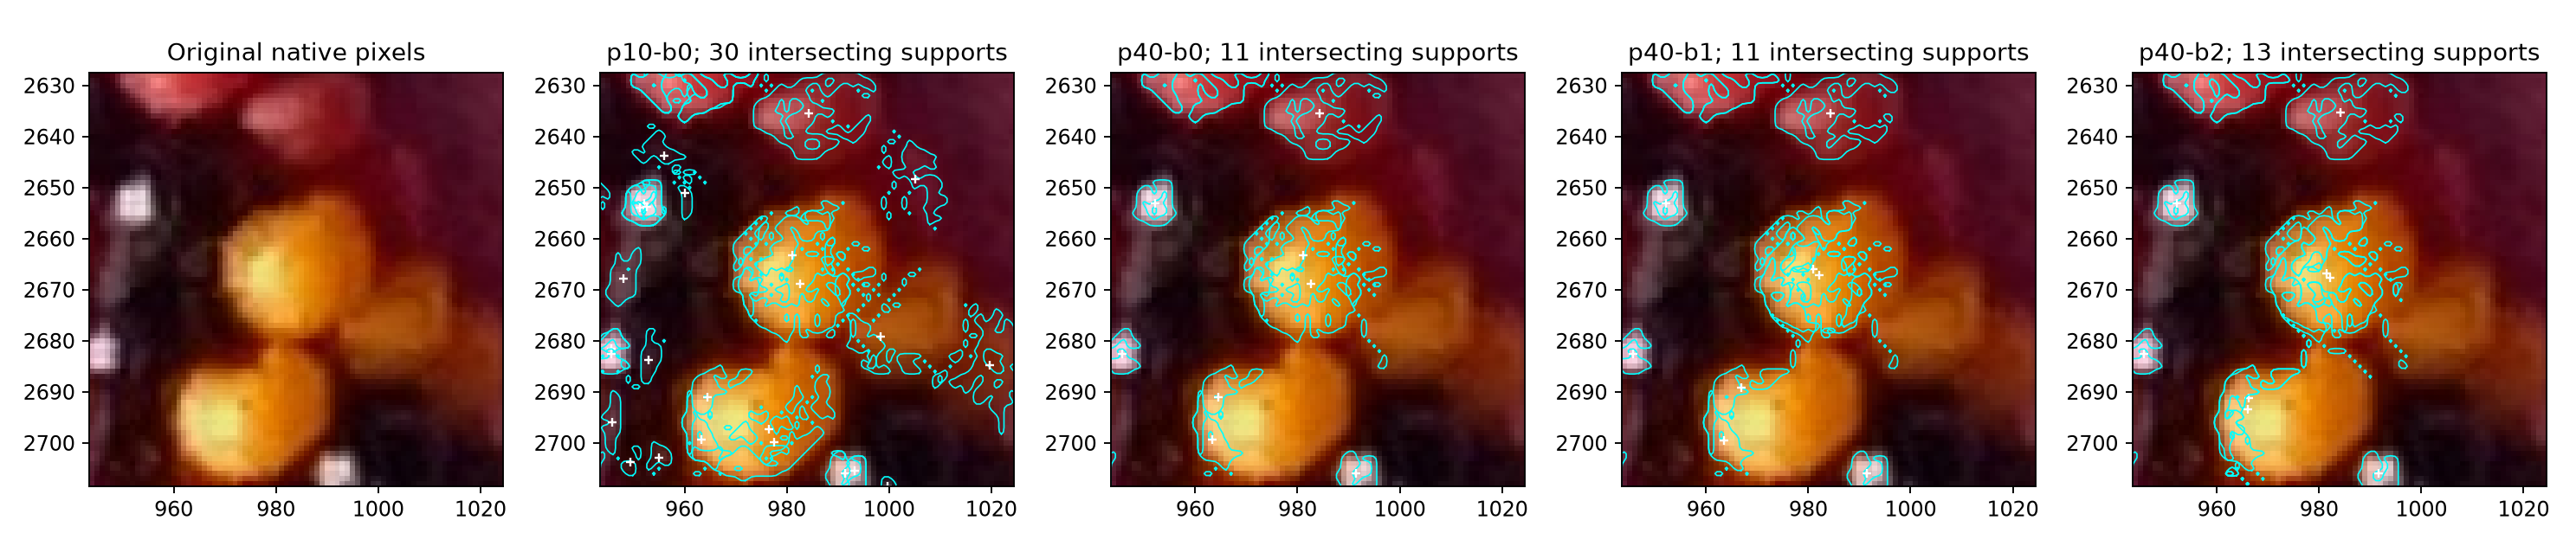

The data file committed next to this chart (first rows):
x, y, r, g, b, value_dn, p10-b0, p40-b0, p40-b1, p40-b2
944, 2628, 46, 6, 15, 46, , , , 
945, 2628, 46, 3, 13, 46, , , , 
946, 2628, 51, 0, 11, 51, , , , 
947, 2628, 61, 0, 15, 61, , , , 
948, 2628, 76, 5, 19, 76, , , , 
949, 2628, 109, 28, 43, 109, , , , 
950, 2628, 153, 67, 80, 153, P126280;P126338;P126629, P126280;P126338, P126280;P126338, P126280;P126338
951, 2628, 177, 87, 97, 177, , , , 
952, 2628, 180, 89, 98, 180, , , , 
953, 2628, 191, 96, 100, 191, P126280;P126338;P126629, P126280;P126338, P126280;P126338, P126280;P126338
954, 2628, 200, 102, 103, 200, P126280;P126338;P126629, P126280;P126338, P126280;P126338, P126280;P126338
955, 2628, 213, 111, 109, 213, P126280;P126338;P126629, P126280;P126338, P126280;P126338, P126280;P126338
956, 2628, 223, 115, 113, 223, P126280;P126338, P126280;P126338, P126280;P126338, P126280;P126338
957, 2628, 224, 112, 108, 224, , , , 
958, 2628, 222, 107, 102, 222, , , , P126280;P126338
959, 2628, 219, 97, 92, 219, P126280;P126338;P126629, P126280;P126338, P126280;P126338, 
960, 2628, 214, 87, 81, 214, , , , 
961, 2628, 205, 71, 68, 205, , , , 
962, 2628, 199, 59, 60, 199, P126280;P126338;P126629, P126280;P126338, P126280;P126338, P126280;P126338
963, 2628, 197, 52, 55, 197, P126280;P126338;P126629, P126280;P126338, P126280;P126338, P126280;P126338
964, 2628, 192, 45, 51, 192, , , , 
965, 2628, 189, 44, 49, 189, , , , 
966, 2628, 184, 43, 49, 184, , , , 
967, 2628, 176, 39, 46, 176, , , , 
968, 2628, 166, 31, 38, 166, P126280;P126338;P126629, P126280;P126338, P126280;P126338, P126280;P126338
969, 2628, 158, 24, 35, 158, P126280;P126338;P126629, P126280;P126338, P126280;P126338, P126280;P126338
970, 2628, 151, 16, 30, 151, , , , 
971, 2628, 144, 12, 26, 144, , , , 
972, 2628, 143, 12, 28, 143, , , , 
973, 2628, 144, 17, 34, 144, P126280;P126338;P126629, P126280;P126338, P126280;P126338, P126280;P126338
974, 2628, 137, 15, 30, 137, P126280;P126338;P126629, P126280;P126338, , 
975, 2628, 122, 4, 18, 122, , , , 
976, 2628, 112, 0, 12, 112, P127000, P127000, P127000, P127000
977, 2628, 108, 1, 11, 108, , , , 
978, 2628, 102, 0, 11, 102, , , , 
979, 2628, 97, 1, 12, 97, , , , 
980, 2628, 94, 4, 13, 94, , , , 
981, 2628, 94, 9, 16, 94, , , , 
982, 2628, 97, 11, 20, 97, , , , 
983, 2628, 99, 14, 21, 99, , , , 
984, 2628, 100, 13, 21, 100, , , , 
985, 2628, 106, 17, 23, 106, , , , 
986, 2628, 111, 20, 27, 111, , , , 
987, 2628, 115, 24, 31, 115, P127000, P127000, P127000, P127000
988, 2628, 118, 27, 34, 118, P127000, P127000, P127000, P127000
989, 2628, 120, 29, 36, 120, P127000, P127000, P127000, P127000
990, 2628, 122, 32, 41, 122, P127000, P127000, P127000, P127000
991, 2628, 123, 36, 45, 123, P127000, P127000, P127000, P127000
992, 2628, 121, 33, 45, 121, P127000, P127000, P127000, P127000
993, 2628, 118, 32, 43, 118, P127000, P127000, P127000, P127000
994, 2628, 112, 28, 41, 112, P127000, P127000, P127000, P127000
995, 2628, 104, 24, 35, 104, , , , 
996, 2628, 93, 17, 29, 93, , , , 
997, 2628, 83, 11, 23, 83, , , , 
998, 2628, 73, 5, 18, 73, , , , 
999, 2628, 63, 0, 13, 63, , , , 
1000, 2628, 62, 1, 17, 62, , , , 
1001, 2628, 61, 3, 18, 61, , , , 
1002, 2628, 63, 6, 25, 63, , , , 
1003, 2628, 67, 10, 29, 67, , , , 
... 6,501 more rows
